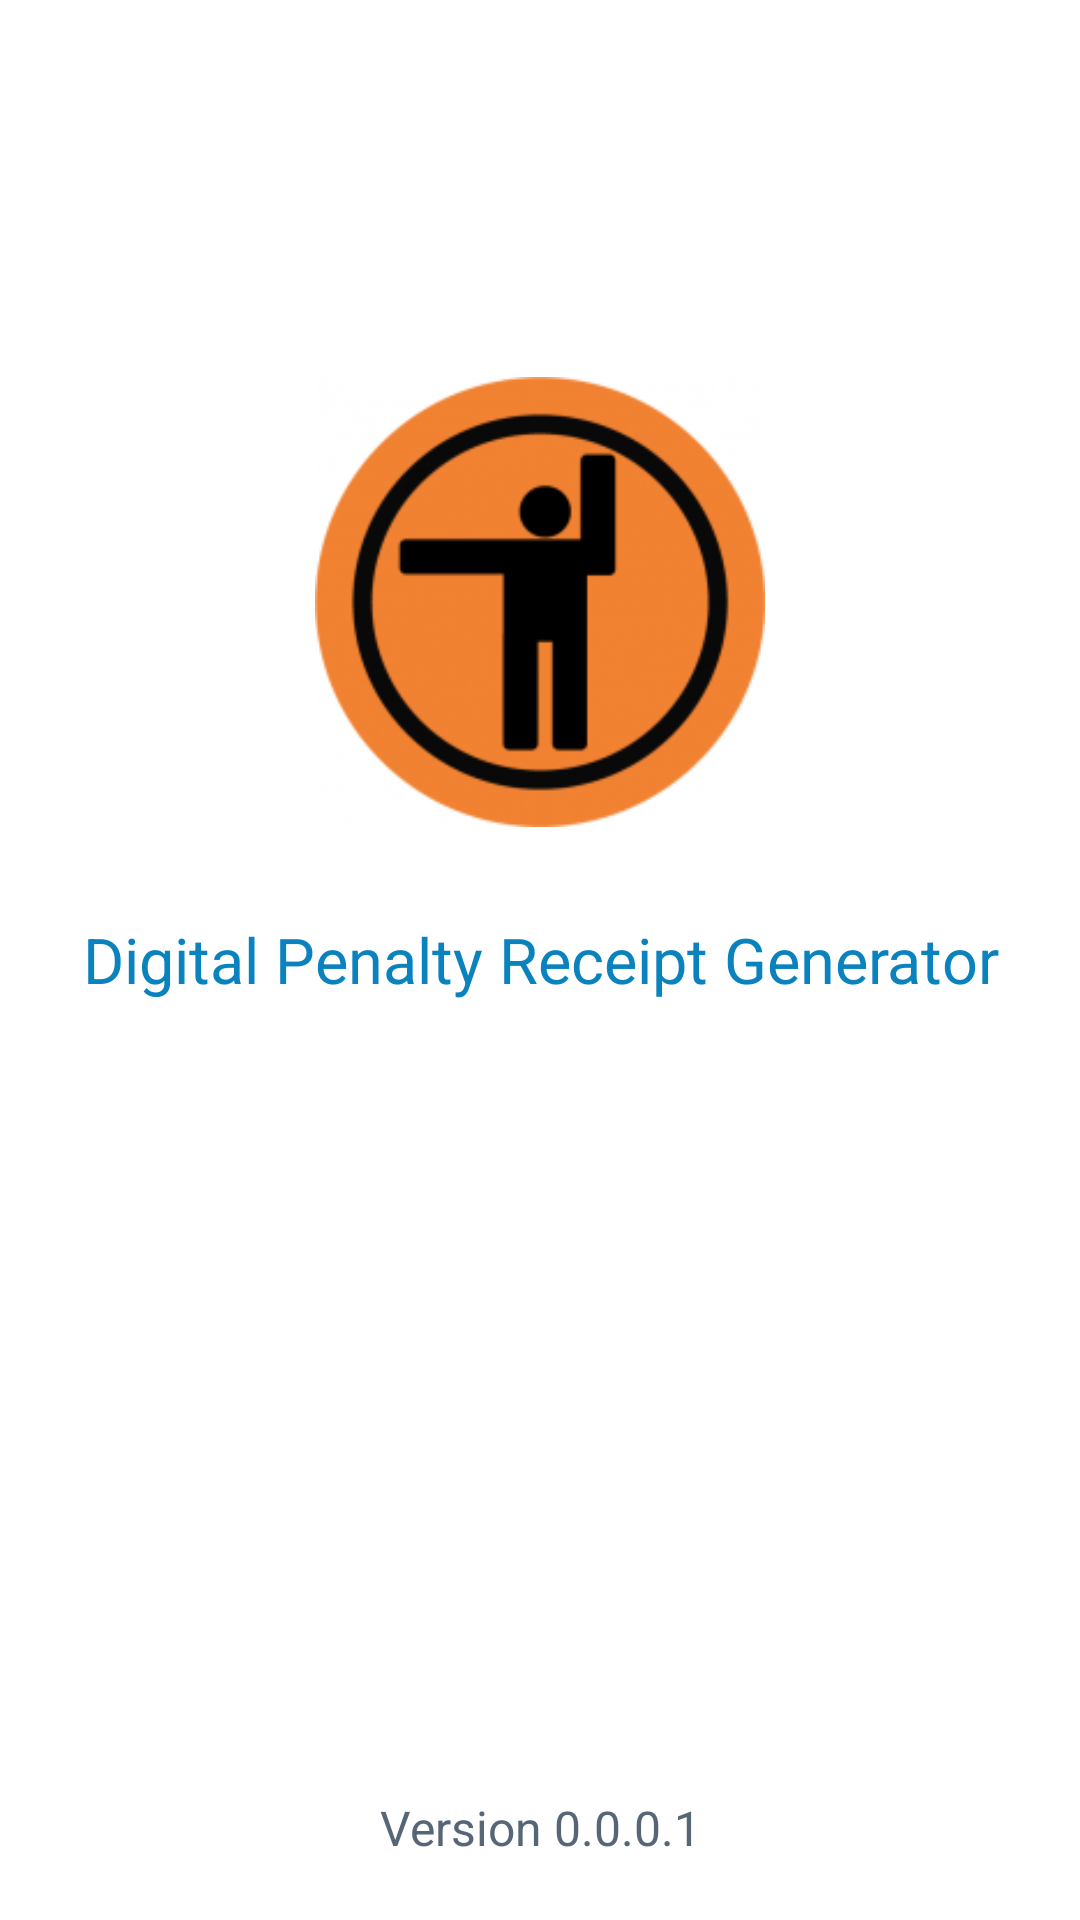

Android layout source for this screen:
<!-- AndroidManifest.xml: activity theme FullScreen -->
<!-- res/layout/activity_splash.xml -->
<?xml version="1.0" encoding="utf-8"?>
<RelativeLayout
    xmlns:android="http://schemas.android.com/apk/res/android"
    xmlns:app="http://schemas.android.com/apk/res-auto"
    xmlns:tools="http://schemas.android.com/tools"
    android:layout_width="match_parent"
    android:layout_height="match_parent"
    tools:context=".other.SplashActivity"
    android:background="@color/white"
    >

    <ImageView
        android:layout_width="150dp"
        android:layout_height="150dp"
        android:src="@drawable/logo"
        android:gravity="center"
        android:layout_above="@+id/app_name"
        android:layout_centerInParent="true"
        android:layout_marginBottom="30dp"
        />

    <TextView
        android:id="@+id/app_name"
        android:layout_width="match_parent"
        android:layout_height="wrap_content"
        android:text="@string/app_name"
        android:textSize="21sp"
        android:textColor="@color/Accent"
        android:gravity="center"
        android:layout_centerInParent="true"
        />

    <TextView
        android:layout_width="match_parent"
        android:layout_height="wrap_content"
        android:text="@string/app_version"
        android:textSize="16sp"
        android:textColor="@color/header3"
        android:gravity="center"
        android:layout_margin="20dp"
        android:layout_alignParentBottom="true"
        />

</RelativeLayout>
<!-- resources referenced by this layout -->
<resources>
  <color name="Accent">#0a82be</color>
  <color name="header3">#576677</color>
  <color name="white">#FFFFFFFF</color>
  <!-- drawable logo: png bitmap (drawable, 30467 bytes) -->
  <string name="app_name">Digital Penalty Receipt Generator</string>
  <string name="app_version">Version 0.0.0.1</string>
  <style name="FullScreen" parent="Theme.AppCompat.Light.NoActionBar">
          
          <item name="colorPrimary">@color/purple_500</item>
          <item name="colorPrimaryVariant">@color/white</item>
          <item name="colorOnPrimary">@color/white</item>
          
          <item name="colorSecondary">@color/teal_200</item>
          <item name="colorSecondaryVariant">@color/teal_700</item>
          <item name="colorOnSecondary">@color/black</item>
          
          
          
  
          <item name="android:statusBarColor">@color/White</item>
          <item name="android:windowLightStatusBar">false</item>
  
          <item name="fontFamily">@font/my_fonts</item>
  
      </style>
  <color name="purple_500">#FF6200EE</color>
  <color name="teal_200">#FF03DAC5</color>
  <color name="teal_700">#FF018786</color>
  <color name="black">#FF000000</color>
  <color name="White">#ffffff</color>
</resources>
